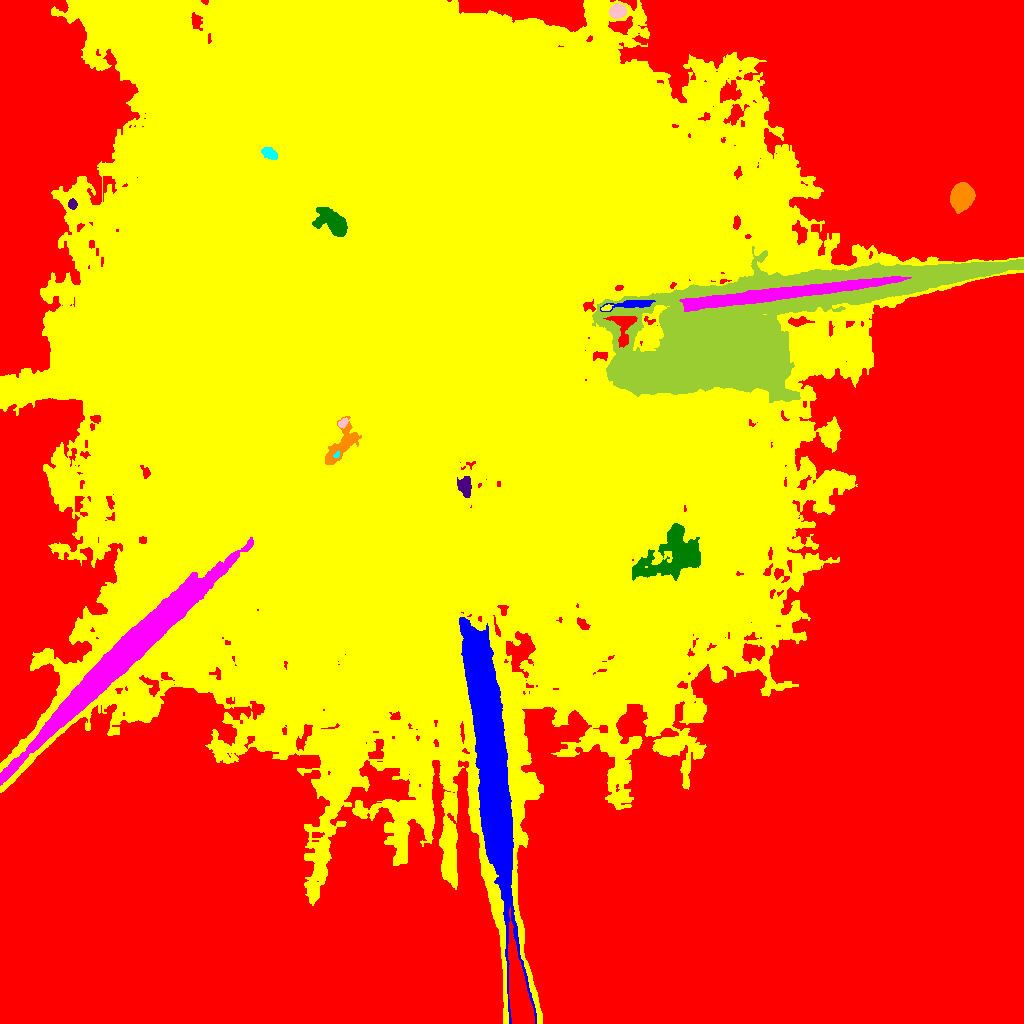

Data behind this chart, as committed beside it:
ID, X, Y, A, B, theta, total_flux, mu_max, mu_median, mu_mean, R_fwhm, R_e, R10, R90, x_start, x_end, y_start, y_end, area, greylevel
0, 564.9, 399.5, 361.1, 293.7, 0.5389, 13695022, 115.0, 28.0, 27.21, 21.63, 259.5, 109.6, 368.4, 0, 1023, 0, 1023, 503248, 77.21
1, 487.1, 292.8, 76.08, 6.236, -1.444, 308220, 149.0, 24.0, 36.38, 17.78, 23.49, 8.538, 42.14, 459, 536, 0, 406, 8472, 130.4
2, 375.8, 671.1, 218.4, 175.5, -1.118, 5324258, 140.0, 8.0, 10.63, 23.38, 217.4, 70.54, 354.1, 0, 1023, 0, 1023, 500876, 91.63
3, 130.5, 374.2, 62.22, 5.377, 0.766, 128330, 54.0, 17.0, 20.04, 25.84, 22.79, 9.15, 36.62, 0, 253, 238, 486, 6404, 119
4, 671.4, 468.6, 19.19, 11.36, 0.4782, 4778, 7.0, 2.0, 2.544, 11.94, 13.2, 5.109, 20.78, 632, 700, 443, 500, 1878, 94.54
5, 464.9, 537.1, 4.685, 2.697, -1.435, 9938, 122.0, 36.0, 41.41, 4.72, 4.334, 1.596, 6.887, 457, 471, 526, 547, 240, 136.4
6, 342.8, 578, 11.29, 3.9, 0.8826, 9678, 72.0, 7.0, 15.58, 5.078, 5.89, 2.111, 10.73, 325, 361, 559, 607, 621, 114.6
7, 336.6, 568.6, 1.787, 1.13, 1.082, 402.0, 25.0, 12.0, 11.49, 2.185, 1.693, 0.5642, 2.646, 333, 339, 566, 572, 35, 151.5
8, 343, 600.6, 2.924, 1.621, 0.7841, 1122, 30.0, 14.0, 14.03, 3.385, 2.706, 1.128, 4.26, 338, 348, 595, 606, 80, 118
9, 714.9, 683.7, 87.91, 24.37, 0.3044, 1078404, 165.0, 37.0, 49.5, 37.85, 38.72, 14.92, 65.54, 592, 1023, 621, 777, 21788, 136.5
10, 623.4, 699.5, 8.676, 6.308, -1.54, 5852, 39.0, 11.0, 14.27, 5.323, 5.809, 2.185, 9.901, 603, 637, 676, 707, 410, 198.3
11, 631.2, 718.9, 12.83, 1.861, 0.08135, 7063, 56.0, 24.5, 23.7, 6.283, 5.382, 2.111, 8.137, 600, 655, 712, 723, 298, 156.7
12, 606.4, 715.3, 2.438, 1.224, 0.2473, 1094, 46.0, 16.0, 18.86, 2.706, 2.111, 0.7979, 3.385, 601, 613, 713, 719, 58, 188.9
13, 773.3, 728.9, 56.59, 2.645, 0.1189, 64890, 54.0, 26.0, 26.19, 19.85, 15.61, 6.408, 23.76, 679, 911, 712, 747, 2478, 189.2
14, 333.2, 802.2, 8.344, 3.387, -0.7524, 18162, 101.0, 13.0, 28.42, 6.956, 5.917, 2.459, 10.19, 312, 347, 787, 816, 639, 127.4
15, 72.41, 819.2, 2.462, 2.116, -1.511, 328.0, 7.0, 4.0, 3.77, 3.868, 2.985, 1.128, 4.583, 68, 77, 814, 825, 87, 95.77
16, 961.9, 827.1, 5.68, 4.822, 1.161, 23372, 96.0, 35.0, 40.23, 8.519, 6.747, 2.821, 10.67, 950, 975, 810, 841, 581, 122.2
17, 269.4, 870.2, 3.864, 2.245, -0.5424, 1952, 26.0, 11.0, 11.98, 4.754, 3.742, 1.493, 5.944, 261, 277, 864, 876, 163, 111
18, 617.7, 1012, 3.626, 3.17, 0.3137, 1956, 19.0, 8.0, 8.891, 5.557, 4.37, 1.784, 6.91, 609, 626, 1005, 1020, 220, 98.89
